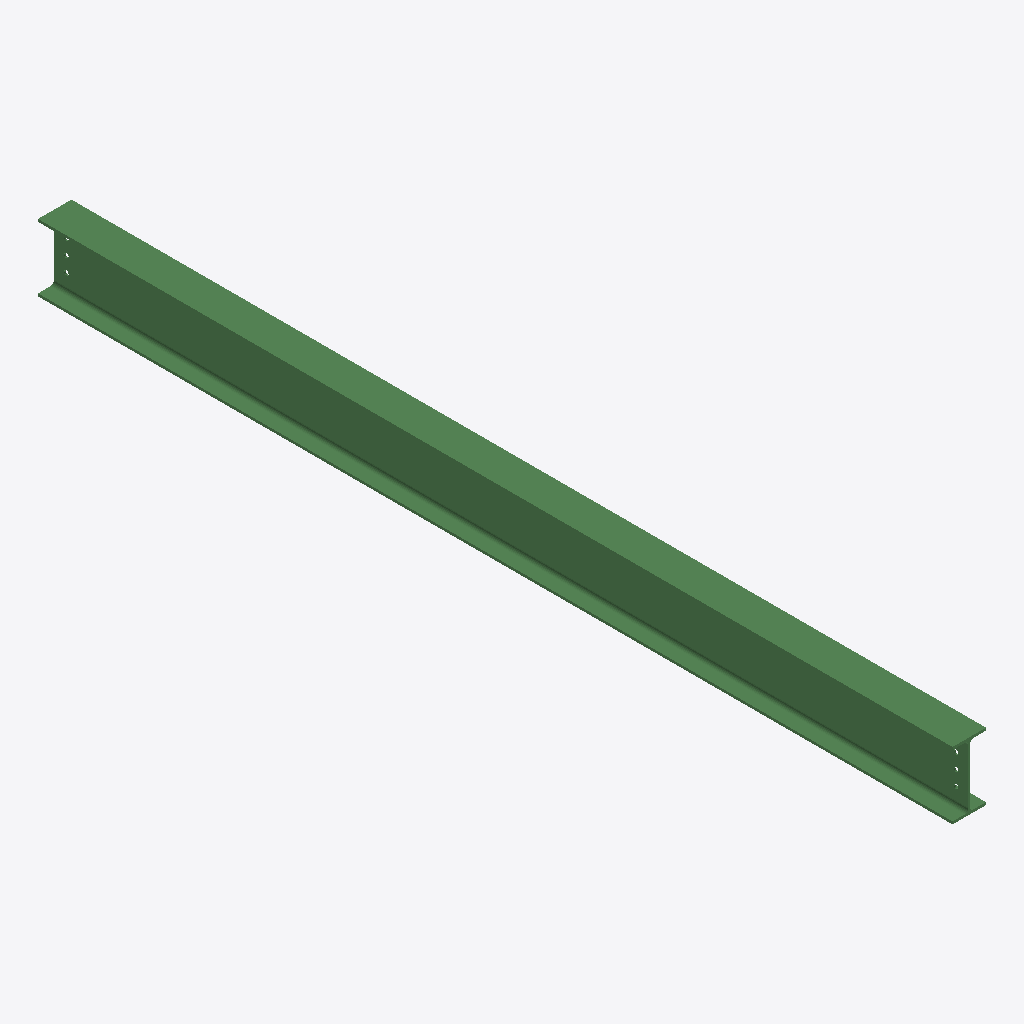
Isometric view of an IFC building model (IFC-SPF (STEP), schema IFC2X3, length unit millimetre), seen from the south-west, elements coloured by IFC class: 1 beam (green).
Extent 0.1 m × 3.7 m × 0.3 m (x, y, z). Storeys (1): Undefined at 0.00 m. Elements (1): 1 IfcBeam.

HEADER;
FILE_DESCRIPTION(('ViewDefinition[AISC_Steel_Detailing]','Option [BaseQuantities:Off]','Option [GridExport:On]','Option [Assemblies:Off]','Option [Bolts:On]','Option [Rebars:On]','Option [PourObjects:Off]','Option [Welds:On]','Option [SurfaceTreatments:On]','Option [LocationBy:0]','Option [ViewColors:Off]','Option [SectionedSpine:Off]','[2 more]'),'2;1');
FILE_NAME('b_1291_Qty_1.ifc','2026-05-16T11:53:02',('GIOVANNIPC\\gcorrea'),('Structural Designer'),'IFC Database version: Work','Tekla Structures 2020 Service Pack 5, IFC Export','');
FILE_SCHEMA(('IFC2X3'));
ENDSEC;
DATA;
#37=IFCPROJECT('2G7ZFDNE16yBDU14FA92Me',#5,'Proyecto',$,$,$,$,(#11),#36);
#39=IFCSITE('2xvEzEinjBTea80yOTcujY',#5,'Obra',$,$,#38,$,$,.ELEMENT.,$,$,$,$,$);
#41=IFCBUILDING('1t25JmLCvEkh10hauWj3uE',#5,'Undefined',$,$,#40,$,$,.ELEMENT.,$,$,$);
#43=IFCBUILDINGSTOREY('29hdEUCErFze9E_VIAceOd',#5,'Undefined',$,$,#42,$,$,.ELEMENT.,0.0);
#74=IFCBEAM('2uPh5Ttuz2hQJRiVs__ag7',#44,'BEAM','IPE270','IPE270',#48,#73,'IDb866b15d-df8f-42ad-a4db-b1fdbefa4a87');
ENDSEC;
